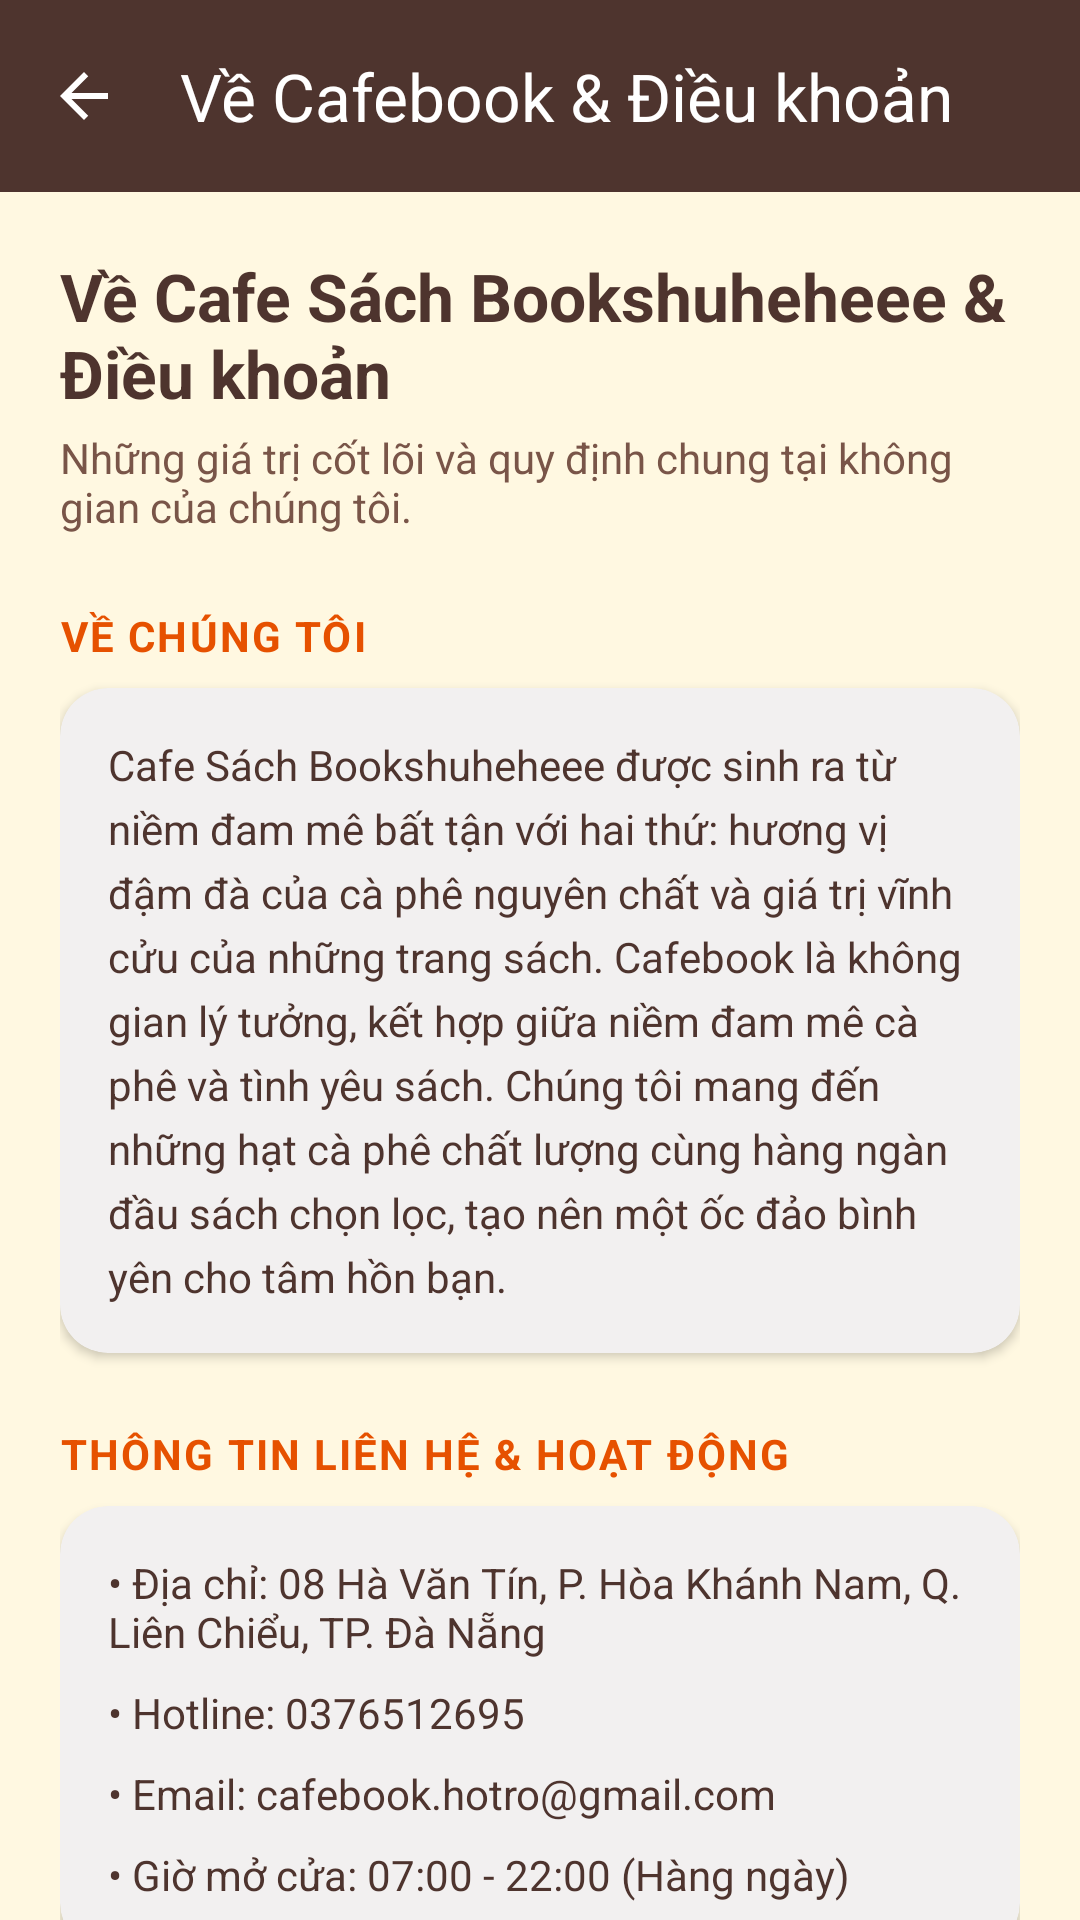

This screen was rendered from an Android layout file. Write that file and the resources it references.
<!-- AndroidManifest.xml: application theme Theme.Cafebook -->
<!-- res/layout/fragment_chinh_sach.xml -->
<?xml version="1.0" encoding="utf-8"?>
<androidx.coordinatorlayout.widget.CoordinatorLayout xmlns:android="http://schemas.android.com/apk/res/android"
    xmlns:app="http://schemas.android.com/apk/res-auto"
    android:layout_width="match_parent"
    android:layout_height="match_parent"
    android:background="@color/cf_background">

    <com.google.android.material.appbar.AppBarLayout
        android:layout_width="match_parent"
        android:layout_height="wrap_content"
        android:background="@color/cafe_brown">

        <androidx.appcompat.widget.Toolbar
            android:id="@+id/policyToolbar"
            android:layout_width="match_parent"
            android:layout_height="?attr/actionBarSize"
            app:title="Về Cafebook &amp; Điều khoản"
            app:titleTextColor="@color/white"
            app:navigationIcon="@drawable/ic_back_arrow" />
    </com.google.android.material.appbar.AppBarLayout>

    <androidx.core.widget.NestedScrollView
        android:layout_width="match_parent"
        android:layout_height="match_parent"
        app:layout_behavior="@string/appbar_scrolling_view_behavior">

        <LinearLayout
            android:layout_width="match_parent"
            android:layout_height="wrap_content"
            android:orientation="vertical"
            android:padding="20dp">

            <TextView
                android:layout_width="match_parent"
                android:layout_height="wrap_content"
                android:text="Về Cafe Sách Bookshuheheee &amp; Điều khoản"
                android:textColor="@color/cafe_brown"
                android:textSize="22sp"
                android:textStyle="bold" />

            <TextView
                android:layout_width="match_parent"
                android:layout_height="wrap_content"
                android:layout_marginTop="4dp"
                android:layout_marginBottom="24dp"
                android:text="Những giá trị cốt lõi và quy định chung tại không gian của chúng tôi."
                android:textColor="@color/cf_text_secondary"
                android:textSize="14sp" />

            
            <TextView
                android:layout_width="wrap_content"
                android:layout_height="wrap_content"
                android:layout_marginBottom="8dp"
                android:text="VỀ CHÚNG TÔI"
                android:textColor="@color/cafe_orange"
                android:textSize="14sp"
                android:textStyle="bold"
                android:letterSpacing="0.05" />

            <com.google.android.material.card.MaterialCardView
                android:layout_width="match_parent"
                android:layout_height="wrap_content"
                android:layout_marginBottom="24dp"
                app:cardCornerRadius="16dp"
                app:cardElevation="2dp"
                app:strokeWidth="0dp">

                <TextView
                    android:id="@+id/tvAboutContent"
                    android:layout_width="match_parent"
                    android:layout_height="wrap_content"
                    android:padding="16dp"
                    android:lineSpacingExtra="5dp"
                    android:textColor="@color/cf_text_main"
                    android:textSize="14sp"
                    android:text="Cafe Sách Bookshuheheee được sinh ra từ niềm đam mê bất tận với hai thứ: hương vị đậm đà của cà phê nguyên chất và giá trị vĩnh cửu của những trang sách. Cafebook là không gian lý tưởng, kết hợp giữa niềm đam mê cà phê và tình yêu sách. Chúng tôi mang đến những hạt cà phê chất lượng cùng hàng ngàn đầu sách chọn lọc, tạo nên một ốc đảo bình yên cho tâm hồn bạn." />
            </com.google.android.material.card.MaterialCardView>

            
            <TextView
                android:layout_width="wrap_content"
                android:layout_height="wrap_content"
                android:layout_marginBottom="8dp"
                android:text="THÔNG TIN LIÊN HỆ &amp; HOẠT ĐỘNG"
                android:textColor="@color/cafe_orange"
                android:textSize="14sp"
                android:textStyle="bold"
                android:letterSpacing="0.05" />

            <com.google.android.material.card.MaterialCardView
                android:layout_width="match_parent"
                android:layout_height="wrap_content"
                android:layout_marginBottom="24dp"
                app:cardCornerRadius="16dp"
                app:cardElevation="2dp"
                app:strokeWidth="0dp">

                <LinearLayout
                    android:layout_width="match_parent"
                    android:layout_height="wrap_content"
                    android:orientation="vertical"
                    android:padding="16dp">

                    <TextView android:id="@+id/tvPolicyAddress" android:layout_width="match_parent" android:layout_height="wrap_content" android:text="• Địa chỉ: 08 Hà Văn Tín, P. Hòa Khánh Nam, Q. Liên Chiểu, TP. Đà Nẵng" android:textColor="@color/cf_text_main" android:layout_marginBottom="8dp"/>
                    <TextView android:id="@+id/tvPolicyPhone" android:layout_width="match_parent" android:layout_height="wrap_content" android:text="• Hotline: 0376512695" android:textColor="@color/cf_text_main" android:layout_marginBottom="8dp"/>
                    <TextView android:id="@+id/tvPolicyEmail" android:layout_width="match_parent" android:layout_height="wrap_content" android:text="• Email: cafebook.hotro@gmail.com" android:textColor="@color/cf_text_main" android:layout_marginBottom="8dp"/>
                    <TextView android:id="@+id/tvPolicyHours" android:layout_width="match_parent" android:layout_height="wrap_content" android:text="• Giờ mở cửa: 07:00 - 22:00 (Hàng ngày)" android:textColor="@color/cf_text_main" />
                </LinearLayout>
            </com.google.android.material.card.MaterialCardView>

            
            <TextView
                android:layout_width="wrap_content"
                android:layout_height="wrap_content"
                android:layout_marginBottom="8dp"
                android:text="ĐIỀU KHOẢN DỊCH VỤ"
                android:textColor="@color/cafe_orange"
                android:textSize="14sp"
                android:textStyle="bold"
                android:letterSpacing="0.05" />

            <com.google.android.material.card.MaterialCardView
                android:layout_width="match_parent"
                android:layout_height="wrap_content"
                android:layout_marginBottom="40dp"
                app:cardCornerRadius="16dp"
                app:cardElevation="2dp"
                app:strokeWidth="0dp">

                <LinearLayout
                    android:layout_width="match_parent"
                    android:layout_height="wrap_content"
                    android:orientation="vertical"
                    android:padding="16dp">

                    <TextView
                        android:layout_width="match_parent"
                        android:layout_height="wrap_content"
                        android:layout_marginBottom="16dp"
                        android:text="Bằng việc sử dụng các dịch vụ của chúng tôi (bao gồm gọi món, đặt bàn, và thuê sách), bạn đồng ý tuân thủ các điều khoản và điều kiện dưới đây:"
                        android:textColor="@color/cf_text_main"
                        android:textStyle="italic"
                        android:textSize="13sp" />

                    <TextView android:layout_width="wrap_content" android:layout_height="wrap_content" android:text="1. Quy định chung tại cửa hàng" android:textStyle="bold" android:textColor="@color/cafe_brown" android:layout_marginBottom="4dp"/>
                    <TextView android:layout_width="match_parent" android:layout_height="wrap_content" android:text="• Vui lòng giữ gìn không gian yên tĩnh.\n• Không mang đồ ăn, thức uống từ bên ngoài.\n• Cửa hàng không chịu trách nhiệm về tài sản cá nhân." android:textColor="@color/cf_text_main" android:textSize="13sp" android:layout_marginBottom="12dp" />

                    <TextView android:layout_width="wrap_content" android:layout_height="wrap_content" android:text="2. Dịch vụ Đặt bàn" android:textStyle="bold" android:textColor="@color/cafe_brown" android:layout_marginBottom="4dp"/>
                    <TextView android:layout_width="match_parent" android:layout_height="wrap_content" android:text="• Đặt bàn trước ít nhất 1 giờ.\n• Giữ bàn trong vòng 15 phút từ giờ hẹn." android:textColor="@color/cf_text_main" android:textSize="13sp" android:layout_marginBottom="12dp" />

                    <TextView android:layout_width="wrap_content" android:layout_height="wrap_content" android:text="3. Dịch vụ Thuê sách" android:textStyle="bold" android:textColor="@color/cafe_brown" android:layout_marginBottom="4dp"/>
                    <TextView android:id="@+id/tvPolicyRent" android:layout_width="match_parent" android:layout_height="wrap_content" android:text="• Phí dịch vụ: 10.000đ/lượt.\n• Thời gian thuê tối đa: 15 ngày.\n• Phí phạt trễ hạn: 5.000đ/ngày.\n• Tích lũy 1 điểm thưởng mỗi lượt thuê thành công.\n• Phụ thu hư hại dựa trên % độ mới hao hụt." android:textColor="@color/cf_text_main" android:textSize="13sp" android:layout_marginBottom="12dp" />

                    <TextView android:layout_width="wrap_content" android:layout_height="wrap_content" android:text="4. Chính sách thành viên &amp; Tích điểm" android:textStyle="bold" android:textColor="@color/cafe_brown" android:layout_marginBottom="4dp"/>
                    <TextView android:id="@+id/tvPolicyPoints" android:layout_width="match_parent" android:layout_height="wrap_content" android:text="• Tích 1 điểm cho mỗi 50.000đ hóa đơn.\n• 1 điểm = 1.000đ khi thanh toán (tối đa 50% hóa đơn).\n• Không áp dụng tích điểm khi dùng điểm thanh toán." android:textColor="@color/cf_text_main" android:textSize="13sp" android:layout_marginBottom="12dp" />

                    <TextView android:layout_width="wrap_content" android:layout_height="wrap_content" android:text="5. Miễn trừ trách nhiệm" android:textStyle="bold" android:textColor="@color/cafe_brown" android:layout_marginBottom="4dp"/>
                    <TextView android:layout_width="match_parent" android:layout_height="wrap_content" android:text="Cửa hàng có quyền thay đổi điều khoản và giá cả dịch vụ mà không cần báo trước." android:textColor="@color/cf_text_main" android:textSize="13sp" />
                </LinearLayout>
            </com.google.android.material.card.MaterialCardView>
        </LinearLayout>
    </androidx.core.widget.NestedScrollView>

</androidx.coordinatorlayout.widget.CoordinatorLayout>
<!-- resources referenced by this layout -->
<resources>
  <color name="cafe_brown">#4E342E</color>
  <color name="cafe_orange">#E65100</color>
  <color name="cf_background">@color/cafe_cream</color>
  <color name="cf_text_main">@color/cafe_brown</color>
  <color name="cf_text_secondary">@color/cafe_brown_light</color>
  <color name="white">#FFFFFF</color>
  <!-- drawable ic_back_arrow (drawable) -->
  <vector xmlns:android="http://schemas.android.com/apk/res/android" android:width="24dp" android:height="24dp" android:viewportWidth="24" android:viewportHeight="24"><path android:fillColor="#FFFFFF" android:pathData="M20,11H7.83L13.42,5.41L12,4L4,12L12,20L13.41,18.59L7.83,13H20V11Z"/></vector>
  <style name="Theme.Cafebook" parent="Base.Theme.Cafebook" />
  <color name="cafe_cream">#FFF8E1</color>
  <color name="cafe_brown_light">#795548</color>
  <style name="Base.Theme.Cafebook" parent="Theme.Material3.DayNight.NoActionBar">
          
          <item name="colorPrimary">@color/cf_primary</item>
          <item name="colorOnPrimary">@color/cf_on_primary</item>
          <item name="colorPrimaryContainer">@color/cafe_orange_light</item>
          <item name="colorOnPrimaryContainer">@color/cafe_brown</item>
  
          <item name="colorSecondary">@color/cf_secondary</item>
          <item name="colorOnSecondary">@color/cf_on_secondary</item>
  
          <item name="android:windowBackground">@color/cf_background</item>
          <item name="colorSurface">@color/cf_surface</item>
          <item name="colorOnSurface">@color/cf_on_surface</item>
          <item name="colorSurfaceVariant">@color/cafe_cream_dark</item>
          <item name="colorOnSurfaceVariant">@color/cf_text_secondary</item>
  
          <item name="colorOutline">@color/cf_divider</item>
  
          
          <item name="android:statusBarColor">?attr/colorSurface</item>
          <item name="android:windowLightStatusBar">true</item>
  
          
          <item name="materialCardViewStyle">@style/Widget.Cafebook.Card</item>
          <item name="bottomNavigationStyle">@style/Widget.Cafebook.BottomNavigation</item>
          <item name="textInputStyle">@style/Widget.Cafebook.TextInputLayout</item>
      </style>
  <color name="cf_primary">@color/cafe_brown</color>
  <color name="cf_on_primary">@color/white</color>
  <color name="cafe_orange_light">#FFB74D</color>
  <color name="cf_secondary">@color/cafe_orange</color>
  <color name="cf_on_secondary">@color/white</color>
  <color name="cf_surface">@color/white</color>
  <color name="cf_on_surface">@color/cafe_brown</color>
  <color name="cafe_cream_dark">#F5F0E1</color>
  <color name="cf_divider">#E0E0E0</color>
  <style name="Widget.Cafebook.Card" parent="Widget.Material3.CardView.Elevated">
          <item name="cardCornerRadius">16dp</item>
          <item name="cardElevation">2dp</item>
          <item name="cardBackgroundColor">?attr/colorSurface</item>
      </style>
  <style name="Widget.Cafebook.BottomNavigation" parent="Widget.Material3.BottomNavigationView">
          <item name="backgroundTint">?attr/colorSurface</item>
          <item name="itemIconTint">@color/nav_item_color</item>
          <item name="itemTextColor">@color/nav_item_color</item>
          <item name="itemRippleColor">@color/cafe_orange_light</item>
      </style>
  <style name="Widget.Cafebook.TextInputLayout" parent="Widget.Material3.TextInputLayout.OutlinedBox">
          <item name="boxStrokeColor">@color/cafe_orange</item>
          <item name="hintTextColor">@color/cafe_orange</item>
          <item name="boxCornerRadiusTopStart">12dp</item>
          <item name="boxCornerRadiusTopEnd">12dp</item>
          <item name="boxCornerRadiusBottomStart">12dp</item>
          <item name="boxCornerRadiusBottomEnd">12dp</item>
      </style>
</resources>
